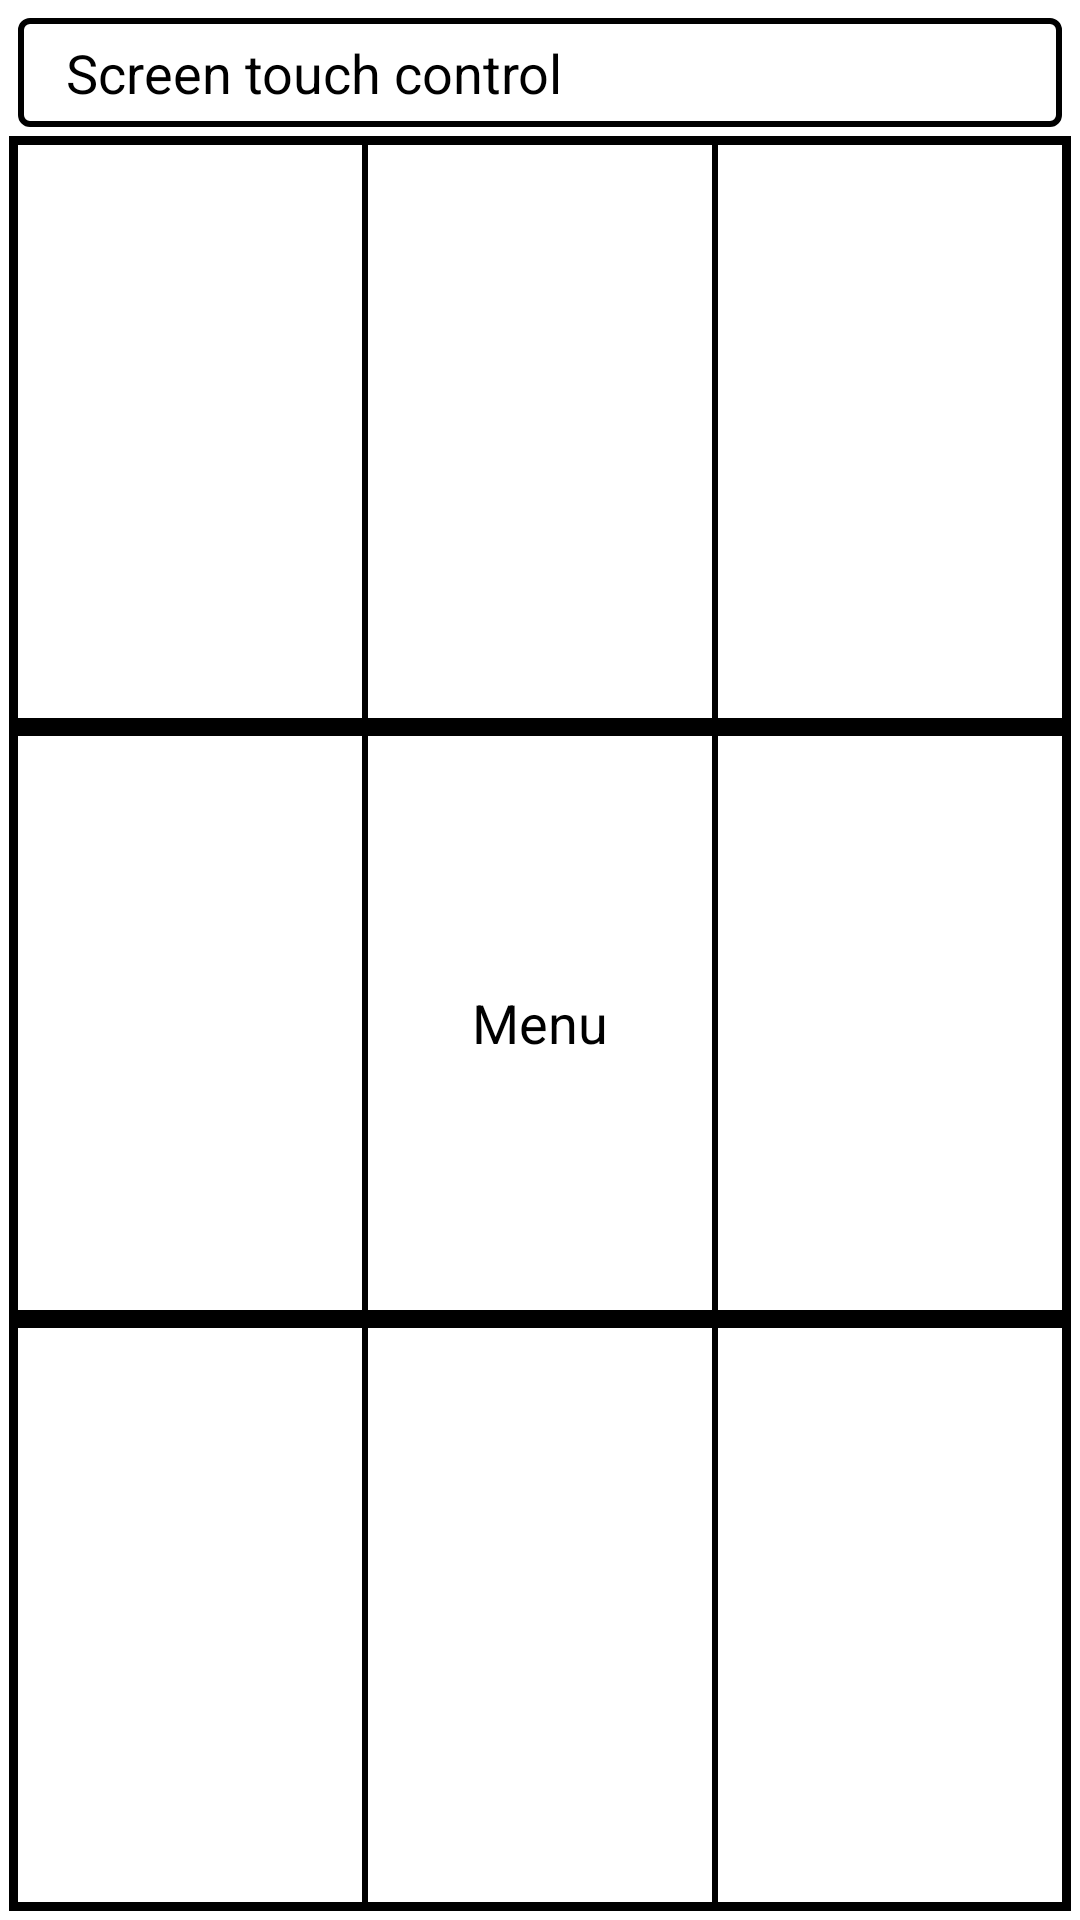

Android layout source for this screen:
<!-- AndroidManifest.xml: application theme AppTheme.EInk -->
<!-- res/layout/dialog_click_action_config.xml -->
<?xml version="1.0" encoding="utf-8"?>
<LinearLayout xmlns:android="http://schemas.android.com/apk/res/android"
    xmlns:app="http://schemas.android.com/apk/res-auto"
    xmlns:tools="http://schemas.android.com/tools"
    android:id="@+id/root_view"
    android:layout_width="match_parent"
    android:layout_height="match_parent"
    android:background="@color/eink_scrim"
    android:padding="3dp"
    android:orientation="vertical"
    tools:ignore="NestedWeights">

    <LinearLayout
        android:layout_width="match_parent"
        android:layout_height="wrap_content"
        android:background="@drawable/shape_eink_frame"
        android:gravity="center_vertical"
        android:orientation="horizontal"
        android:layout_margin="3dp"
        android:paddingLeft="16dp"
        android:paddingTop="6dp"
        android:paddingRight="16dp"
        android:paddingBottom="6dp"
        tools:ignore="UseCompoundDrawables">

        <TextView
            android:layout_width="0dp"
            android:layout_height="wrap_content"
            android:layout_weight="1"
            android:text="@string/click_regional_config"
            android:textColor="@color/eink_cell_text"
            android:textSize="18sp" />

        <ImageView
            android:id="@+id/iv_close"
            android:layout_width="wrap_content"
            android:layout_height="wrap_content"
            android:contentDescription="@string/colse"
            android:src="@drawable/ic_baseline_close"
            app:tint="@color/eink_cell_text" />

    </LinearLayout>

    
    <LinearLayout
        android:layout_width="match_parent"
        android:layout_height="0dp"
        android:layout_weight="1"
        android:background="@color/eink_grid_line"
        android:padding="2dp"
        android:orientation="horizontal">

        <TextView
            android:id="@+id/tv_top_left"
            android:layout_width="0dp"
            android:layout_height="match_parent"
            android:layout_margin="1dp"
            android:layout_weight="1"
            android:background="@color/eink_cell_bg"
            android:gravity="center"
            android:textColor="@color/eink_cell_text"
            android:textSize="18sp"
            tools:text="上一页" />

        <TextView
            android:id="@+id/tv_top_center"
            android:layout_width="0dp"
            android:layout_height="match_parent"
            android:layout_margin="1dp"
            android:layout_weight="1"
            android:background="@color/eink_cell_bg"
            android:gravity="center"
            android:textColor="@color/eink_cell_text"
            android:textSize="18sp"
            tools:text="上一页" />

        <TextView
            android:id="@+id/tv_top_right"
            android:layout_width="0dp"
            android:layout_height="match_parent"
            android:layout_margin="1dp"
            android:layout_weight="1"
            android:background="@color/eink_cell_bg"
            android:gravity="center"
            android:textColor="@color/eink_cell_text"
            android:textSize="18sp"
            tools:text="下一页" />
    </LinearLayout>

    
    <LinearLayout
        android:layout_width="match_parent"
        android:layout_height="0dp"
        android:layout_weight="1"
        android:background="@color/eink_grid_line"
        android:padding="2dp"
        android:orientation="horizontal">

        <TextView
            android:id="@+id/tv_middle_left"
            android:layout_width="0dp"
            android:layout_height="match_parent"
            android:layout_margin="1dp"
            android:layout_weight="1"
            android:background="@color/eink_cell_bg"
            android:gravity="center"
            android:textColor="@color/eink_cell_text"
            android:textSize="18sp"
            tools:text="上一页" />

        <TextView
            android:id="@+id/tv_middle_center"
            android:layout_width="0dp"
            android:layout_height="match_parent"
            android:layout_margin="1dp"
            android:layout_weight="1"
            android:background="@color/eink_cell_bg"
            android:gravity="center"
            android:text="@string/menu"
            android:textColor="@color/eink_cell_text"
            android:textSize="18sp" />

        <TextView
            android:id="@+id/tv_middle_right"
            android:layout_width="0dp"
            android:layout_height="match_parent"
            android:layout_margin="1dp"
            android:layout_weight="1"
            android:background="@color/eink_cell_bg"
            android:gravity="center"
            android:textColor="@color/eink_cell_text"
            android:textSize="18sp"
            tools:text="下一页" />
    </LinearLayout>

    
    <LinearLayout
        android:layout_width="match_parent"
        android:layout_height="0dp"
        android:layout_weight="1"
        android:background="@color/eink_grid_line"
        android:padding="2dp"
        android:orientation="horizontal">

        <TextView
            android:id="@+id/tv_bottom_left"
            android:layout_width="0dp"
            android:layout_height="match_parent"
            android:layout_margin="1dp"
            android:layout_weight="1"
            android:background="@color/eink_cell_bg"
            android:gravity="center"
            android:textColor="@color/eink_cell_text"
            android:textSize="18sp"
            tools:ignore="NestedWeights"
            tools:text="上一页" />

        <TextView
            android:id="@+id/tv_bottom_center"
            android:layout_width="0dp"
            android:layout_height="match_parent"
            android:layout_margin="1dp"
            android:layout_weight="1"
            android:background="@color/eink_cell_bg"
            android:gravity="center"
            android:textColor="@color/eink_cell_text"
            android:textSize="18sp"
            tools:text="下一页" />

        <TextView
            android:id="@+id/tv_bottom_right"
            android:layout_width="0dp"
            android:layout_height="match_parent"
            android:layout_margin="1dp"
            android:layout_weight="1"
            android:background="@color/eink_cell_bg"
            android:gravity="center"
            android:textColor="@color/eink_cell_text"
            android:textSize="18sp"
            tools:text="下一页" />
    </LinearLayout>

</LinearLayout>
<!-- resources referenced by this layout -->
<resources>
  <color name="eink_cell_bg">#ffffffff</color>
  <color name="eink_cell_text">#ff000000</color>
  <color name="eink_grid_line">#ff000000</color>
  <color name="eink_scrim">#ccffffff</color>
  <!-- drawable shape_eink_frame (drawable) -->
  <?xml version="1.0" encoding="utf-8"?>
  <shape xmlns:android="http://schemas.android.com/apk/res/android"
      android:shape="rectangle">
      <solid android:color="@color/eink_cell_bg" />
      <stroke
          android:width="2dp"
          android:color="@color/eink_cell_stroke" />
      <corners android:radius="3dp" />
  </shape>
  <string name="click_regional_config">Screen touch control</string>
  <string name="colse">Close</string>
  <string name="menu">Menu</string>
  <style name="AppTheme.EInk" parent="Base.AppTheme">
          <item name="actionBarStyle">@style/AppTheme.AppBarOverlay.Light</item>
          <item name="android:windowAnimationStyle">@style/AnimationEInkInstant</item>
          <item name="android:windowBackground">@android:color/white</item>
      </style>
  <color name="eink_cell_stroke">#ff000000</color>
  <style name="AppTheme.AppBarOverlay.Light" parent="ThemeOverlay.AppCompat.Light">
          <item name="colorAccent">@color/black</item>
          <item name="android:colorControlNormal">@color/black</item>
          <item name="colorControlNormal">@color/black</item>
      </style>
  <style name="AnimationEInkInstant">
          <item name="android:windowEnterAnimation">@anim/ink_instant</item>
          <item name="android:windowExitAnimation">@anim/ink_instant</item>
          <item name="android:windowShowAnimation">@anim/ink_instant</item>
          <item name="android:windowHideAnimation">@anim/ink_instant</item>
          <item name="android:activityOpenEnterAnimation">@anim/ink_instant</item>
          <item name="android:activityOpenExitAnimation">@anim/ink_instant</item>
          <item name="android:activityCloseEnterAnimation">@anim/ink_instant</item>
          <item name="android:activityCloseExitAnimation">@anim/ink_instant</item>
      </style>
  <style name="AppTheme.Dialog" parent="Theme.AppCompat.DayNight.Dialog">
          <item name="android:windowAnimationStyle">@style/AnimationEInkInstant</item>
      </style>
  <style name="AppTheme.AlertDialog" parent="Theme.AppCompat.DayNight.Dialog.Alert">
          <item name="android:windowAnimationStyle">@style/AnimationEInkInstant</item>
      </style>
  <!-- drawable ink_press_feedback (drawable) -->
  <?xml version="1.0" encoding="utf-8"?>
  <selector xmlns:android="http://schemas.android.com/apk/res/android">
      
      <item android:state_pressed="true" android:drawable="@color/transparent" />
      <item android:state_focused="true" android:drawable="@color/transparent" />
      <item android:drawable="@android:color/transparent" />
  </selector>
  <color name="primary">#FFFFFF</color>
  <color name="primaryDark">#FFFFFF</color>
  <color name="accent">#000000</color>
  <color name="black">#000000</color>
  <style name="Style.PopupMenu" parent="Widget.AppCompat.PopupMenu">
          <item name="android:popupBackground">@drawable/bg_popup_menu</item>
          <item name="android:popupAnimationStyle">@style/AnimationEInkInstant</item>
      </style>
  <style name="Style.MenuItemText" parent="@android:style/TextAppearance.Widget.IconMenu.Item">
          <item name="android:textColor">@color/menu_color_default</item>
          <item name="android:textSize">16sp</item>
      </style>
  <color name="transparent">#00000000</color>
  <color name="menu_color_default">#000000</color>
</resources>
